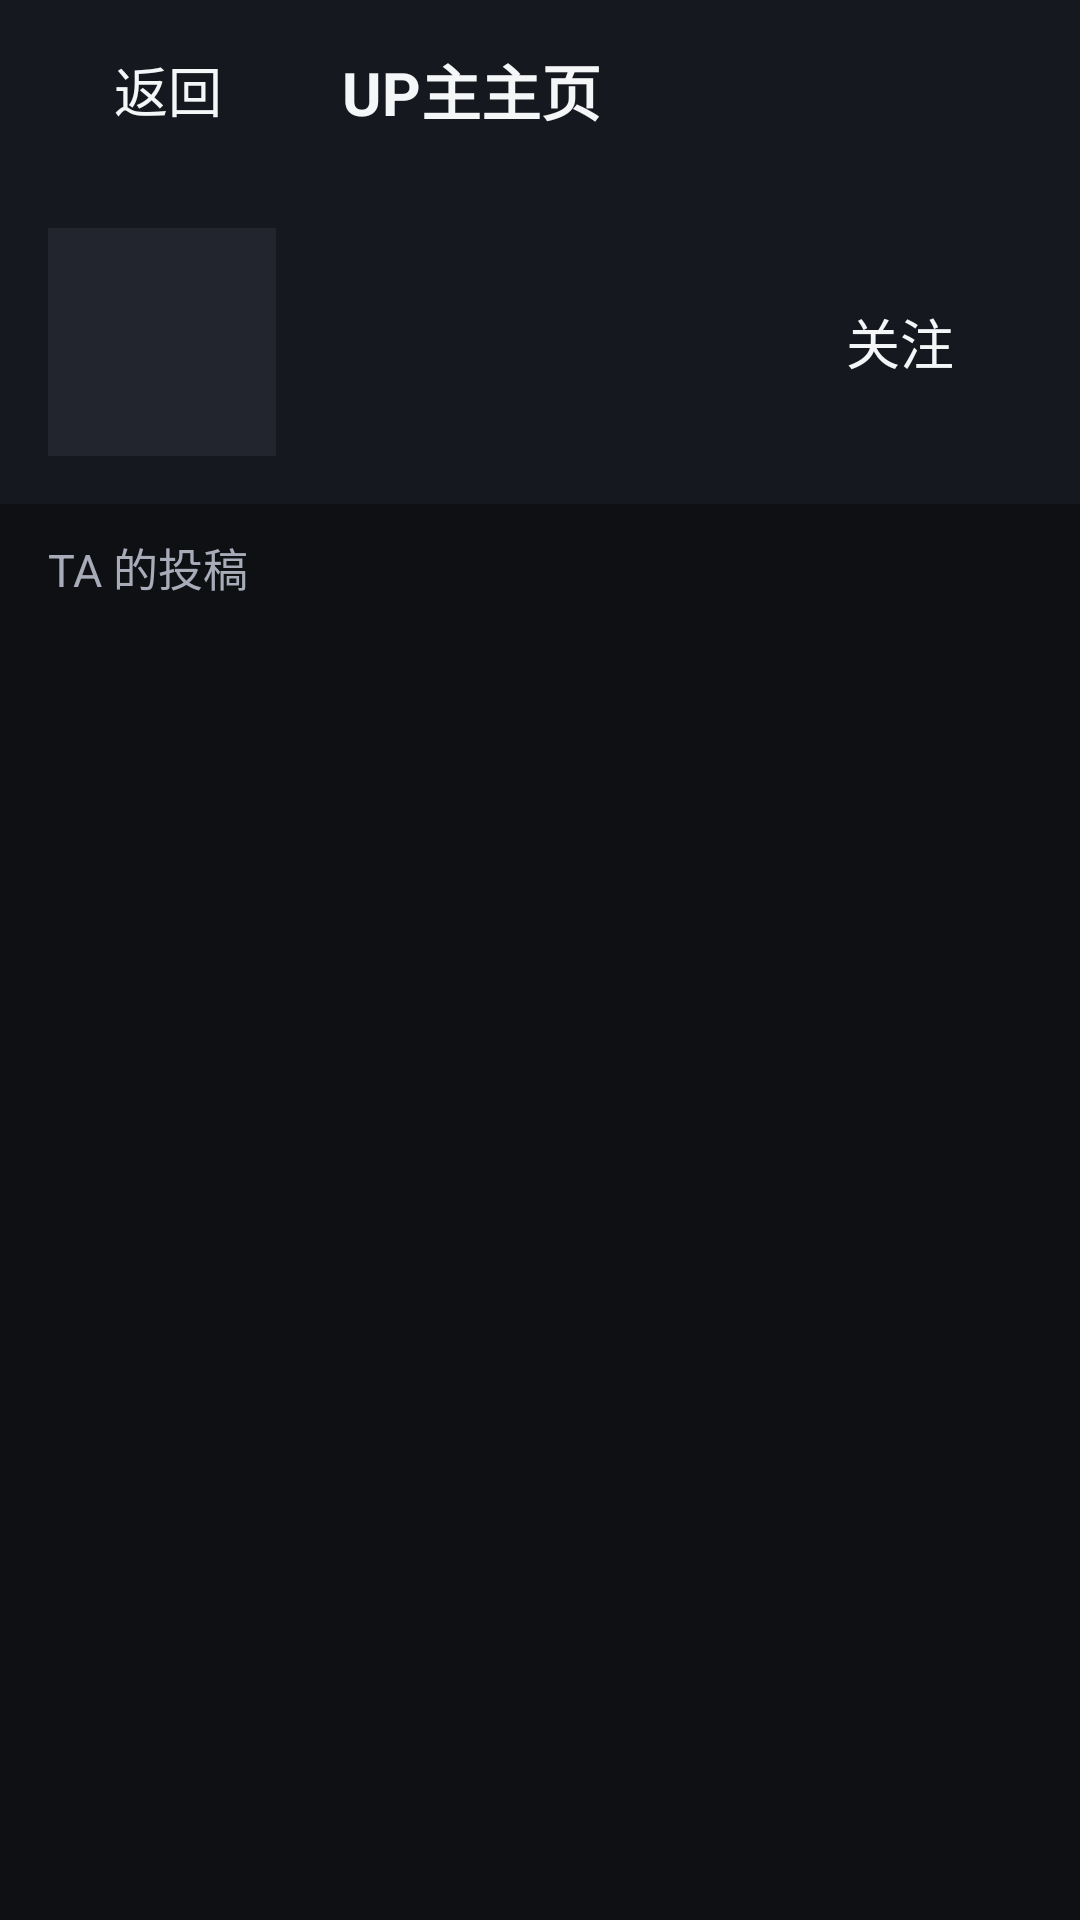

The Android layout XML behind this screen, and the referenced resources:
<!-- AndroidManifest.xml: application theme Theme.Yzb -->
<!-- res/layout/activity_up_space.xml -->
<?xml version="1.0" encoding="utf-8"?>
<LinearLayout xmlns:android="http://schemas.android.com/apk/res/android"
    android:layout_width="match_parent"
    android:layout_height="match_parent"
    android:orientation="vertical"
    android:background="@color/bg_dark"
    android:focusable="true"
    android:focusableInTouchMode="true">

    <LinearLayout
        android:layout_width="match_parent"
        android:layout_height="60dp"
        android:orientation="horizontal"
        android:gravity="center_vertical"
        android:paddingStart="12dp"
        android:paddingEnd="12dp"
        android:background="@color/bg_panel">

        <Button
            android:id="@+id/btnBack"
            style="@style/YzbButton"
            android:text="返回" android:layout_width="wrap_content" android:layout_height="46dp"/>

        <TextView
            android:id="@+id/tvSpaceTitle"
            android:layout_width="wrap_content"
            android:layout_height="wrap_content"
            android:layout_marginStart="14dp"
            android:text="UP主主页"
            android:textColor="@color/text_primary"
            android:textSize="20sp"
            android:textStyle="bold" />

    </LinearLayout>

    
    <LinearLayout
        android:layout_width="match_parent"
        android:layout_height="wrap_content"
        android:orientation="horizontal"
        android:gravity="center_vertical"
        android:padding="16dp"
        android:background="@color/bg_panel">

        <ImageView
            android:id="@+id/ivUpFace"
            android:layout_width="76dp"
            android:layout_height="76dp"
            android:scaleType="centerCrop"
            android:background="#22252E" />

        <LinearLayout
            android:layout_width="0dp"
            android:layout_height="wrap_content"
            android:layout_weight="1"
            android:layout_marginStart="14dp"
            android:orientation="vertical">

            <TextView
                android:id="@+id/tvUpName"
                android:layout_width="wrap_content"
                android:layout_height="wrap_content"
                android:textColor="@color/text_primary"
                android:textSize="22sp"
                android:textStyle="bold" />

            <TextView
                android:id="@+id/tvUpSign"
                android:layout_width="match_parent"
                android:layout_height="wrap_content"
                android:layout_marginTop="4dp"
                android:maxLines="2"
                android:ellipsize="end"
                android:textColor="@color/text_secondary"
                android:textSize="14sp" />

            <TextView
                android:id="@+id/tvUpStat"
                android:layout_width="wrap_content"
                android:layout_height="wrap_content"
                android:layout_marginTop="4dp"
                android:textColor="@color/text_dim"
                android:textSize="13sp" />

        </LinearLayout>

        <Button
            android:id="@+id/btnFollow"
            style="@style/YzbButton"
            android:text="关注" android:layout_width="wrap_content" android:layout_height="46dp"/>

    </LinearLayout>

    <TextView
        android:layout_width="match_parent"
        android:layout_height="wrap_content"
        android:paddingStart="16dp"
        android:paddingTop="10dp"
        android:paddingBottom="4dp"
        android:text="TA 的投稿"
        android:textColor="@color/text_secondary"
        android:textSize="15sp" />

    <FrameLayout
        android:layout_width="match_parent"
        android:layout_height="0dp"
        android:layout_weight="1">

        <androidx.recyclerview.widget.RecyclerView
            android:id="@+id/rvUpVideos"
            android:layout_width="match_parent"
            android:layout_height="match_parent"
            android:padding="10dp"
            android:clipToPadding="false" />

        <ProgressBar
            android:id="@+id/pbUp"
            android:layout_width="wrap_content"
            android:layout_height="wrap_content"
            android:layout_gravity="center"
            android:visibility="gone" />

    </FrameLayout>

</LinearLayout>
<!-- resources referenced by this layout -->
<resources>
  <color name="bg_dark">#0F1014</color>
  <color name="bg_panel">#16181F</color>
  <color name="text_dim">#6B7080</color>
  <color name="text_primary">#F5F6F8</color>
  <color name="text_secondary">#A8ACB8</color>
  <style name="YzbButton" parent="Widget.AppCompat.Button.Borderless">
          <item name="android:layout_width">wrap_content</item>
          <item name="android:layout_height">46dp</item>
          <item name="android:textSize">18sp</item>
          <item name="android:textColor">@color/text_primary</item>
          <item name="android:background">@drawable/btn_bg</item>
          <item name="android:paddingStart">18dp</item>
          <item name="android:paddingEnd">18dp</item>
          <item name="android:focusable">true</item>
      </style>
  <style name="Theme.Yzb" parent="Theme.AppCompat.NoActionBar">
          <item name="android:windowBackground">@color/bg_dark</item>
          <item name="android:textColor">@color/text_primary</item>
          <item name="colorAccent">@color/accent</item>
          <item name="android:windowContentTransitions">false</item>
      </style>
  <!-- drawable btn_bg (drawable) -->
  <?xml version="1.0" encoding="utf-8"?>
  <selector xmlns:android="http://schemas.android.com/apk/res/android">
      <item android:state_focused="true">
          <shape android:shape="rectangle">
              <solid android:color="#33FB7299" />
              <corners android:radius="10dp" />
              <stroke android:width="2dp" android:color="@color/accent" />
          </shape>
      </item>
      <item android:state_pressed="true">
          <shape android:shape="rectangle">
              <solid android:color="#33FB7299" />
              <corners android:radius="10dp" />
          </shape>
      </item>
      <item>
          <shape android:shape="rectangle">
              <solid android:color="#00000000" />
              <corners android:radius="10dp" />
          </shape>
      </item>
  </selector>
  <color name="accent">#FB7299</color>
</resources>
